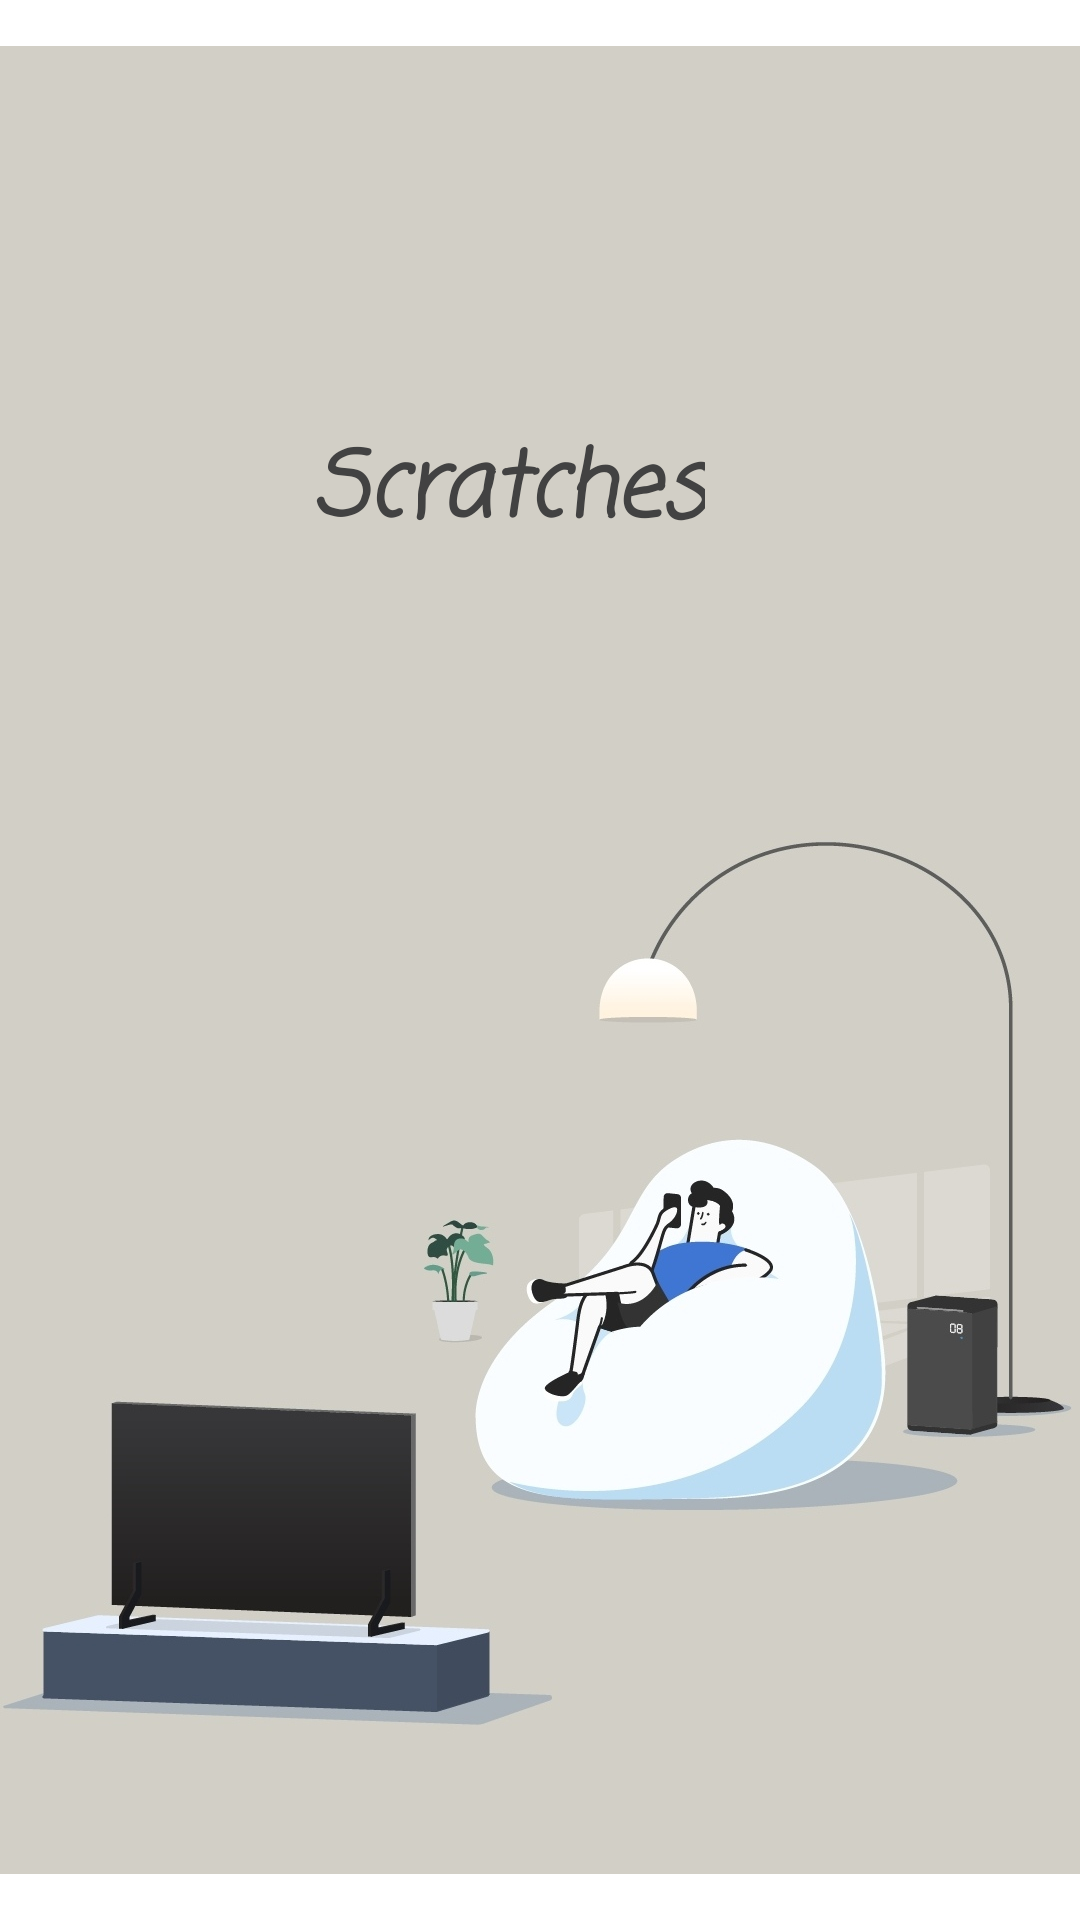

Layout XML and referenced resources for this Android screen:
<!-- AndroidManifest.xml: application theme AppTheme -->
<!-- res/layout/activity_splash_screen.xml -->
<?xml version="1.0" encoding="utf-8"?>
<androidx.constraintlayout.widget.ConstraintLayout xmlns:android="http://schemas.android.com/apk/res/android"
    xmlns:app="http://schemas.android.com/apk/res-auto"
    xmlns:tools="http://schemas.android.com/tools"
    android:layout_width="match_parent"
    android:layout_height="match_parent"
    tools:context=".SplashScreen">

    <ImageView
        android:id="@+id/imageView"
        android:layout_width="wrap_content"
        android:layout_height="wrap_content"
        android:layout_marginStart="10dp"
        android:layout_marginEnd="10dp"
        android:src="@drawable/splash_screen"
        app:layout_constraintEnd_toEndOf="parent"
        app:layout_constraintStart_toStartOf="parent"
        app:layout_constraintTop_toTopOf="parent" />

    <TextView
        android:id="@+id/textView2"
        android:layout_width="wrap_content"
        android:layout_height="wrap_content"
        android:layout_marginTop="141dp"
        android:fontFamily="casual"
        android:text="Scratches"
        android:textAlignment="center"
        android:textColor="@color/cardview_dark_background"
        android:textSize="30sp"
        android:textStyle="bold|italic"
        app:layout_constraintEnd_toEndOf="parent"
        app:layout_constraintHorizontal_bias="0.453"
        app:layout_constraintStart_toStartOf="parent"
        app:layout_constraintTop_toTopOf="parent" />

</androidx.constraintlayout.widget.ConstraintLayout>
<!-- resources referenced by this layout -->
<resources>
  <!-- drawable splash_screen: jpg bitmap (drawable, 79752 bytes) -->
  <style name="AppTheme" parent="Theme.MaterialComponents.Light.NoActionBar">
          
          <item name="colorPrimary">#080210</item>
          <item name="colorPrimaryDark">@color/colorPrimaryDark</item>
          <item name="colorAccent">@color/colorAccent</item>
          <item name="android:statusBarColor">#00000000</item>
      </style>
  <color name="colorPrimaryDark">#3700B3</color>
  <color name="colorAccent">#03DAC5</color>
</resources>
